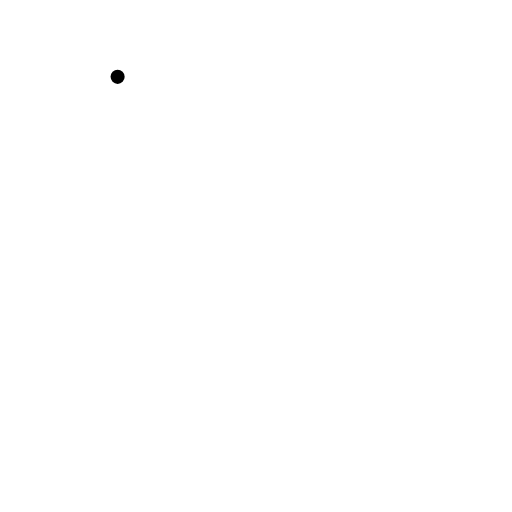
t = 0.00 s
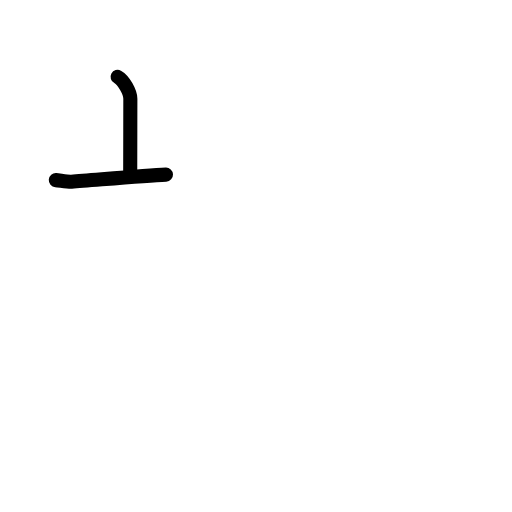
t = 1.58 s
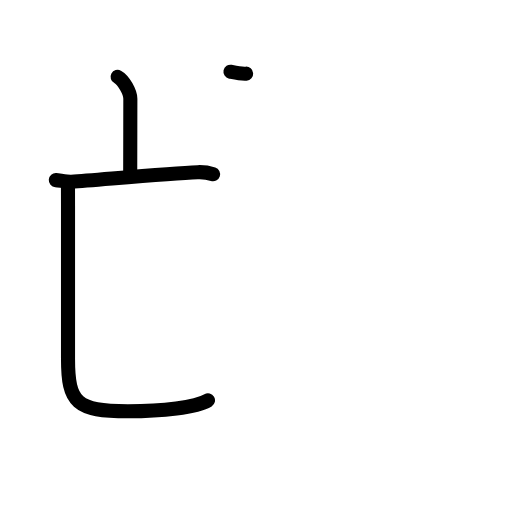
t = 3.19 s
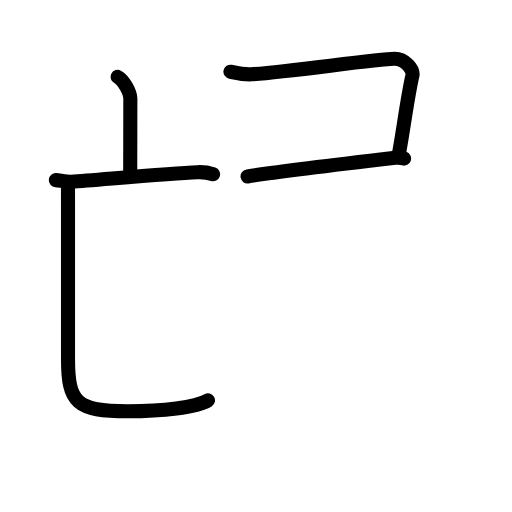
t = 4.75 s
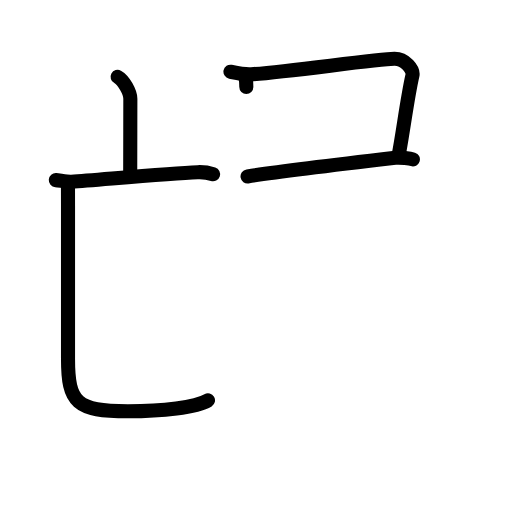
t = 5.13 s
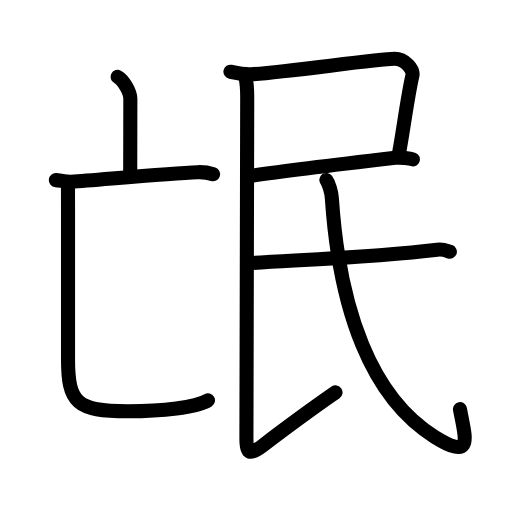
t = 8.00 s

The animated SVG that drew these frames (rendered in a browser with its animation timeline set to each time). Animation: 31 SMIL elements (animate=31); one cycle of 8.00 s.

<?xml version="1.0" encoding="UTF-8"?>
<!--
AniKanjiVG is licensed by CC-BY-SA Paul C. Sommerhoff (https://bitbucket.org/sommerhoff/anikanjivg).
AniKanjiVG uses KanjiVG which is licensed by CC-BY-SA Ulrich Apel (http://kanjivg.tagaini.net).
See also http://creativecommons.org/licenses/by-sa/3.0/
-->
<svg xmlns:kvg='http://kanjivg.tagaini.net' xmlns='http://www.w3.org/2000/svg' width='109' height='109' viewBox='0 0 109 109' style='fill:none;stroke:#000000;stroke-width:3;stroke-linecap:round;stroke-linejoin:round;' id="kvg:kanji_06c13"><g id="kvg:06c13" kvg:element="氓"><g id="kvg:06c13-g1" kvg:element="亡" kvg:position="left"><g id="kvg:06c13-g2" kvg:element="亠" kvg:radical="nelson"><path id="kvg:06c13-s1" kvg:type="㇑a" d="M25.04,16.36c1.27,0.68,2.71,3.28,2.71,4.64c0,5-0.03,11.5-0.03,15.82"><animate attributeName="d" begin="0.0s" dur="0.5s" from="M25.04,16.36C25.04,16.36,25.04,16.36,25.04,16.36" to="M25.04,16.36c1.27,0.68,2.71,3.28,2.71,4.64" />
<animate attributeName="d" begin="0.5s" dur="0.5s" from="M25.04,16.36c1.27,0.68,2.71,3.28,2.71,4.64c0,0,0,0,0,0,0" to="M25.04,16.36c1.27,0.68,2.71,3.28,2.71,4.64c0,5-0.03,11.5-0.03,15.82" />
</path>
<g id="kvg:06c13-g3" kvg:element="匸" kvg:part="1" kvg:variant="true" kvg:original="匚"><path id="kvg:06c13-s2" kvg:type="㇐" d="M11.88,38.35c0.79,0.06,2.58,0.4,3.35,0.34c6.26-0.45,20.71-1.77,26.84-2.03c1.3-0.06,1.95,0,3.29,0.44"><animate attributeName="d" begin="1.0s" dur="0.3333333333333333s" from="M11.88,38.35C11.88,38.35,11.88,38.35,11.88,38.35" to="M11.88,38.35c0.79,0.06,2.58,0.4,3.35,0.34" />
<animate attributeName="d" begin="1.3333333333333333s" dur="0.3333333333333333s" from="M11.88,38.35c0.79,0.06,2.58,0.4,3.35,0.34c0,0,0,0,0,0,0" to="M11.88,38.35c0.79,0.06,2.58,0.4,3.35,0.34c6.26-0.45,20.71-1.77,26.84-2.03" />
<animate attributeName="d" begin="1.6666666666666665s" dur="0.3333333333333333s" from="M11.88,38.35c0.79,0.06,2.58,0.4,3.35,0.34c6.26-0.45,20.71-1.77,26.84-2.03c0,0,0,0,0,0,0" to="M11.88,38.35c0.79,0.06,2.58,0.4,3.35,0.34c6.26-0.45,20.71-1.77,26.84-2.03c1.3-0.06,1.95,0,3.29,0.44" />
<animate attributeName="d" begin="0s" dur="1.0s" from="M-100,-100" to="M-100,-100" />
</path>
</g>
</g>
<g id="kvg:06c13-g4" kvg:element="匸" kvg:part="2" kvg:variant="true" kvg:original="匚"><path id="kvg:06c13-s3" kvg:type="㇄" d="M14.47,39c0,1.5,0.01,3.57,0.01,4.85c0,11.4,0,28.21,0,32.53c0,9.37,1.77,11.16,12.77,11.16c7.25,0,14.5-0.79,17.03-2.31"><animate attributeName="d" begin="2.0s" dur="0.25s" from="M14.47,39C14.47,39,14.47,39,14.47,39" to="M14.47,39c0,1.5,0.01,3.57,0.01,4.85" />
<animate attributeName="d" begin="2.25s" dur="0.25s" from="M14.47,39c0,1.5,0.01,3.57,0.01,4.85c0,0,0,0,0,0,0" to="M14.47,39c0,1.5,0.01,3.57,0.01,4.85c0,11.4,0,28.21,0,32.53" />
<animate attributeName="d" begin="2.5s" dur="0.25s" from="M14.47,39c0,1.5,0.01,3.57,0.01,4.85c0,11.4,0,28.21,0,32.53c0,0,0,0,0,0,0" to="M14.47,39c0,1.5,0.01,3.57,0.01,4.85c0,11.4,0,28.21,0,32.53c0,9.37,1.77,11.16,12.77,11.16" />
<animate attributeName="d" begin="2.75s" dur="0.25s" from="M14.47,39c0,1.5,0.01,3.57,0.01,4.85c0,11.4,0,28.21,0,32.53c0,9.37,1.77,11.16,12.77,11.16c0,0,0,0,0,0,0" to="M14.47,39c0,1.5,0.01,3.57,0.01,4.85c0,11.4,0,28.21,0,32.53c0,9.37,1.77,11.16,12.77,11.16c7.25,0,14.5-0.79,17.03-2.31" />
<animate attributeName="d" begin="0s" dur="2.0s" from="M-100,-100" to="M-100,-100" />
</path>
</g>
</g>
<g id="kvg:06c13-g5" kvg:element="民" kvg:position="right"><path id="kvg:06c13-s4" kvg:type="㇕" d="M49.06,15.27c0.74,0.15,2.93,0.66,4.44,0.55c8.11-0.57,26.75-3.27,30.47-3.3c2.28-0.02,4.12,2.27,3.83,3.56c-1.09,4.73-2.04,12.43-2.97,17.16"><animate attributeName="d" begin="3.0s" dur="0.25s" from="M49.06,15.27C49.06,15.27,49.06,15.27,49.06,15.27" to="M49.06,15.27c0.74,0.15,2.93,0.66,4.44,0.55" />
<animate attributeName="d" begin="3.25s" dur="0.25s" from="M49.06,15.27c0.74,0.15,2.93,0.66,4.44,0.55c0,0,0,0,0,0,0" to="M49.06,15.27c0.74,0.15,2.93,0.66,4.44,0.55c8.11-0.57,26.75-3.27,30.47-3.3" />
<animate attributeName="d" begin="3.5s" dur="0.25s" from="M49.06,15.27c0.74,0.15,2.93,0.66,4.44,0.55c8.11-0.57,26.75-3.27,30.47-3.3c0,0,0,0,0,0,0" to="M49.06,15.27c0.74,0.15,2.93,0.66,4.44,0.55c8.11-0.57,26.75-3.27,30.47-3.3c2.28-0.02,4.12,2.27,3.83,3.56" />
<animate attributeName="d" begin="3.75s" dur="0.25s" from="M49.06,15.27c0.74,0.15,2.93,0.66,4.44,0.55c8.11-0.57,26.75-3.27,30.47-3.3c2.28-0.02,4.12,2.27,3.83,3.56c0,0,0,0,0,0,0" to="M49.06,15.27c0.74,0.15,2.93,0.66,4.44,0.55c8.11-0.57,26.75-3.27,30.47-3.3c2.28-0.02,4.12,2.27,3.83,3.56c-1.09,4.73-2.04,12.43-2.97,17.16" />
<animate attributeName="d" begin="0s" dur="3.0s" from="M-100,-100" to="M-100,-100" />
</path>
<g id="kvg:06c13-g6" kvg:element="氏" kvg:variant="true" kvg:radical="tradit"><path id="kvg:06c13-s5" kvg:type="㇐" d="M52.7,37.56c5.92-0.94,24.63-3.17,31.45-3.97c1.07-0.12,3.21,0.17,3.75,0.34"><animate attributeName="d" begin="4.0s" dur="0.5s" from="M52.7,37.56C52.7,37.56,52.7,37.56,52.7,37.56" to="M52.7,37.56c5.92-0.94,24.63-3.17,31.45-3.97" />
<animate attributeName="d" begin="4.5s" dur="0.5s" from="M52.7,37.56c5.92-0.94,24.63-3.17,31.45-3.97c0,0,0,0,0,0,0" to="M52.7,37.56c5.92-0.94,24.63-3.17,31.45-3.97c1.07-0.12,3.21,0.17,3.75,0.34" />
<animate attributeName="d" begin="0s" dur="4.0s" from="M-100,-100" to="M-100,-100" />
</path>
<path id="kvg:06c13-s6" kvg:type="㇙" d="M52.25,16.35c0.25,1.15,0.38,2.23,0.38,4.31c0,2.08-0.17,69.66-0.17,72.89c0,3.23,0.84,3.28,3.4,1.35C61,91,67.5,86.25,71.43,83.54"><animate attributeName="d" begin="5.0s" dur="0.25s" from="M52.25,16.35C52.25,16.35,52.25,16.35,52.25,16.35" to="M52.25,16.35c0.25,1.15,0.38,2.23,0.38,4.31" />
<animate attributeName="d" begin="5.25s" dur="0.25s" from="M52.25,16.35c0.25,1.15,0.38,2.23,0.38,4.31c0,0,0,0,0,0,0" to="M52.25,16.35c0.25,1.15,0.38,2.23,0.38,4.31c0,2.08-0.17,69.66-0.17,72.89" />
<animate attributeName="d" begin="5.5s" dur="0.25s" from="M52.25,16.35c0.25,1.15,0.38,2.23,0.38,4.31c0,2.08-0.17,69.66-0.17,72.89c0,0,0,0,0,0,0" to="M52.25,16.35c0.25,1.15,0.38,2.23,0.38,4.31c0,2.08-0.17,69.66-0.17,72.89c0,3.23,0.84,3.28,3.4,1.35" />
<animate attributeName="d" begin="5.75s" dur="0.25s" from="M52.25,16.35c0.25,1.15,0.38,2.23,0.38,4.31c0,2.08-0.17,69.66-0.17,72.89c0,3.23,0.84,3.28,3.4,1.35c0,0,0,0,0,0,0" to="M52.25,16.35c0.25,1.15,0.38,2.23,0.38,4.31c0,2.08-0.17,69.66-0.17,72.89c0,3.23,0.84,3.28,3.4,1.35C61,91,67.5,86.25,71.43,83.54" />
<animate attributeName="d" begin="0s" dur="5.0s" from="M-100,-100" to="M-100,-100" />
</path>
<path id="kvg:06c13-s7" kvg:type="㇐" d="M52.63,56.06c9.69-0.68,27.3-1.27,40.45-2.9c1.29-0.16,2.05,0.22,2.69,0.44"><animate attributeName="d" begin="6.0s" dur="0.5s" from="M52.63,56.06C52.63,56.06,52.63,56.06,52.63,56.06" to="M52.63,56.06c9.69-0.68,27.3-1.27,40.45-2.9" />
<animate attributeName="d" begin="6.5s" dur="0.5s" from="M52.63,56.06c9.69-0.68,27.3-1.27,40.45-2.9c0,0,0,0,0,0,0" to="M52.63,56.06c9.69-0.68,27.3-1.27,40.45-2.9c1.29-0.16,2.05,0.22,2.69,0.44" />
<animate attributeName="d" begin="0s" dur="6.0s" from="M-100,-100" to="M-100,-100" />
</path>
<path id="kvg:06c13-s8" kvg:type="㇂" d="M69.48,38.31c0.52,0.69,1.08,2.56,1.17,3.88C72.25,66,79,84.6,92.56,93.01C101,98.25,99,93,97.92,87.1"><animate attributeName="d" begin="7.0s" dur="0.3333333333333333s" from="M69.48,38.31C69.48,38.31,69.48,38.31,69.48,38.31" to="M69.48,38.31c0.52,0.69,1.08,2.56,1.17,3.88" />
<animate attributeName="d" begin="7.333333333333333s" dur="0.3333333333333333s" from="M69.48,38.31c0.52,0.69,1.08,2.56,1.17,3.88c0,0,0,0,0,0,0" to="M69.48,38.31c0.52,0.69,1.08,2.56,1.17,3.88C72.25,66,79,84.6,92.56,93.01" />
<animate attributeName="d" begin="7.666666666666667s" dur="0.3333333333333333s" from="M69.48,38.31c0.52,0.69,1.08,2.56,1.17,3.88C72.25,66,79,84.6,92.56,93.01c0,0,0,0,0,0,0" to="M69.48,38.31c0.52,0.69,1.08,2.56,1.17,3.88C72.25,66,79,84.6,92.56,93.01C101,98.25,99,93,97.92,87.1" />
<animate attributeName="d" begin="0s" dur="7.0s" from="M-100,-100" to="M-100,-100" />
</path>
</g>
</g>
</g>
</svg>
